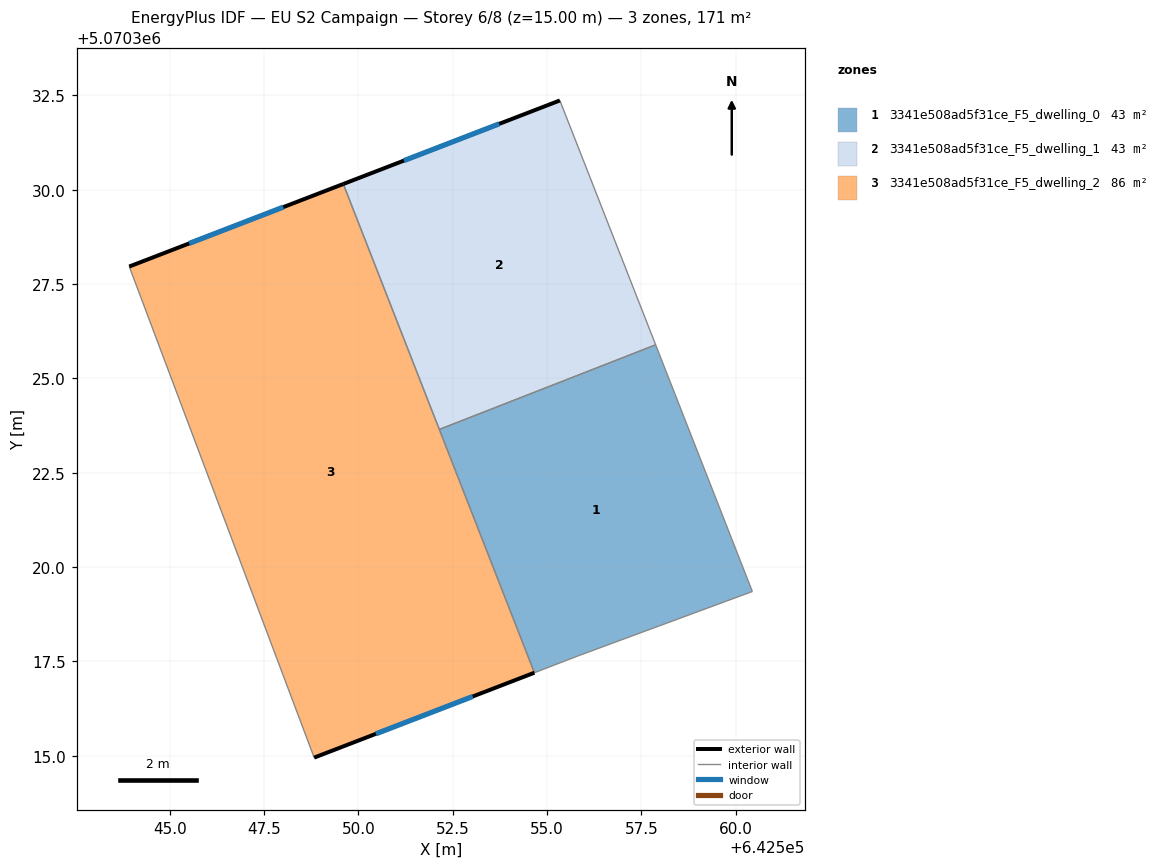
=== STOREY PLAN SPEC (per zone: floor XY polygon, exterior-wall plan segments, windows/doors) ===
zone 1: 3341e508ad5f31ce_F5_dwelling_0  (42.9 m²)
  floor: (642557.88, 5070325.89) (642560.44, 5070319.35) (642555.83, 5070317.65) (642554.67, 5070317.20) (642552.15, 5070323.65)
  interior walls: 5
zone 2: 3341e508ad5f31ce_F5_dwelling_1  (42.9 m²)
  floor: (642555.34, 5070332.36) (642557.88, 5070325.89) (642552.15, 5070323.65) (642549.60, 5070330.15)
  exterior wall: (642555.34, 5070332.36) – (642549.60, 5070330.15)  [6.1 m]
    window: (642553.73, 5070331.74) – (642551.21, 5070330.77)  [3.6 m²]
  interior walls: 3
zone 3: 3341e508ad5f31ce_F5_dwelling_2  (85.7 m²)
  floor: (642549.60, 5070330.15) (642554.67, 5070317.20) (642548.83, 5070314.95) (642543.93, 5070327.96)
  exterior wall: (642548.83, 5070314.95) – (642554.67, 5070317.20)  [6.3 m]
    window: (642550.46, 5070315.58) – (642553.03, 5070316.57)  [3.6 m²]
  exterior wall: (642549.60, 5070330.15) – (642543.93, 5070327.96)  [6.1 m]
    window: (642548.01, 5070329.54) – (642545.52, 5070328.58)  [3.5 m²]
  interior walls: 3

=== DERIVED (storey summary) ===
Building: EU S2 Campaign
Storey: 6 of 8  (floor level z = 15.00 m)
Storey gross floor area: 171.5 m²
Zones on this storey: 3
  - 3341e508ad5f31ce_F5_dwelling_0: floor 42.9 m²
  - 3341e508ad5f31ce_F5_dwelling_1: floor 42.9 m²; exterior wall 6.1 m (18.4 m²); 1 window(s) 3.6 m²; WWR 19.3%
  - 3341e508ad5f31ce_F5_dwelling_2: floor 85.7 m²; exterior wall 12.3 m (37.0 m²); 2 window(s) 7.2 m²; WWR 19.3%
Zone adjacency (shared interzone walls):
  - 3341e508ad5f31ce_F5_dwelling_0 ↔ 3341e508ad5f31ce_F5_dwelling_1
  - 3341e508ad5f31ce_F5_dwelling_0 ↔ 3341e508ad5f31ce_F5_dwelling_2
  - 3341e508ad5f31ce_F5_dwelling_1 ↔ 3341e508ad5f31ce_F5_dwelling_2